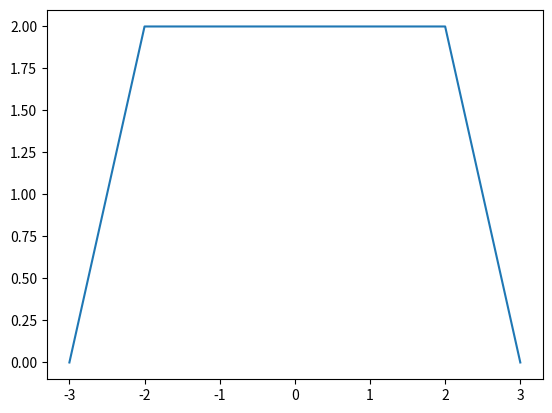

Python code for this plot:
#trapezoid
import numpy as np
import matplotlib.pyplot as plt

def trapezoid(a, b, c): 
    n=np.arange(a,b)
    x=np.zeros_like(n)
    x[(n>=-c)&(n<=c)]=2
    x[(n>=a)&(n<-c)]=(-a+n[(n>=a)&(n<-c)])
    x[(n>c)&(n<-a)]=(-a+n[(n>c)&(n<-a)])
    plt.plot(n, x)
    plt.show() 
trapezoid(-3,4,2)
